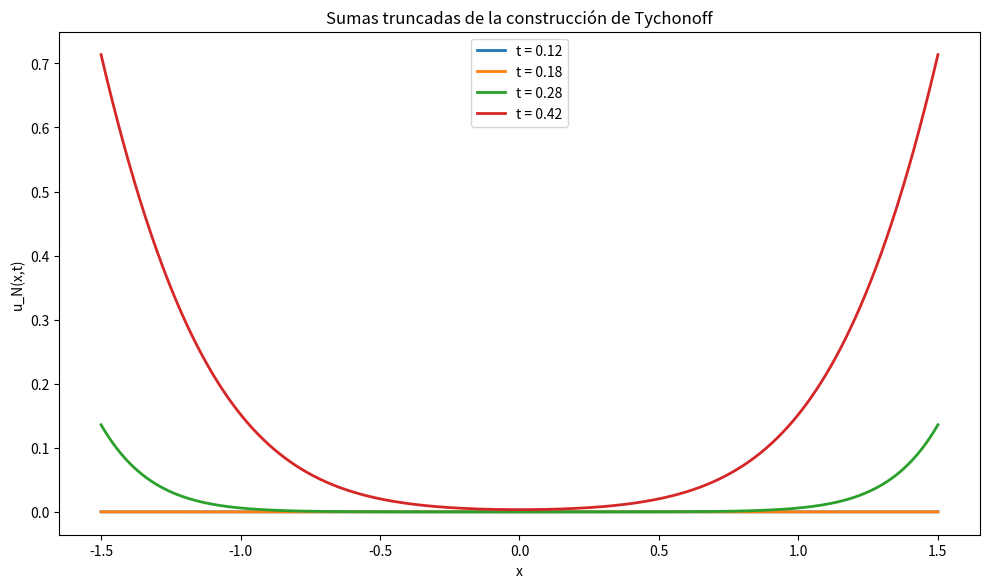

Write Python code to recreate this figure. (Note: this script raises an exception after producing the figure.)
import math
import numpy as np
import matplotlib.pyplot as plt

def polynomial_derivative(coeffs):
    if len(coeffs) <= 1:
        return np.zeros(1)
    return np.array([j * coeffs[j] for j in range(1, len(coeffs))], dtype=float)

def shift(coeffs, power):
    return np.concatenate([np.zeros(power), coeffs])

def build_polynomials(max_order):
    polys = [np.array([1.0])]
    for _ in range(max_order):
        current = polys[-1]
        a = -shift(polynomial_derivative(current), 2)
        b = 2.0 * shift(current, 3)
        size = max(len(a), len(b))
        nxt = np.zeros(size)
        nxt[:len(a)] += a
        nxt[:len(b)] += b
        polys.append(nxt)
    return polys

N = 7
polys = build_polynomials(N)

def derivative_flat(k, t):
    if t <= 0:
        return 0.0
    z = 1.0 / t
    return np.polynomial.polynomial.polyval(z, polys[k]) * np.exp(-(z**2))

def truncation(x, t):
    value = np.zeros_like(x)
    for k in range(N + 1):
        value += derivative_flat(k, t) * x**(2*k) / math.factorial(2*k)
    return value

x = np.linspace(-1.5, 1.5, 1200)

plt.figure(figsize=(10, 6), dpi=160)
for t in [0.12, 0.18, 0.28, 0.42]:
    plt.plot(x, truncation(x, t), linewidth=2, label=f"t = {t}")

plt.xlabel("x")
plt.ylabel("u_N(x,t)")
plt.title("Sumas truncadas de la construcción de Tychonoff")
plt.legend()
plt.tight_layout()
plt.show()


from pathlib import Path
import subprocess
import sys

HERE = Path.cwd()
if HERE.name != "02_04.02_Soluciones_de_Tychonoff":
    candidate = HERE / "04_Ecuacion_del_calor_REVISADO_01_a_03" / "02_04.02_Soluciones_de_Tychonoff"
    if candidate.exists():
        HERE = candidate

SCRIPT = HERE / "manim" / "02_04_02_tychonoff.py"
SCENE = "TychonoffEmergence"

base = [sys.executable, "-m", "manim", "--format=mp4"]

try:
    subprocess.run(
        base + ["--renderer=opengl", str(SCRIPT), SCENE],
        check=True,
        cwd=HERE,
    )
except subprocess.CalledProcessError:
    subprocess.run(
        base + ["--renderer=cairo", str(SCRIPT), SCENE],
        check=True,
        cwd=HERE,
    )
